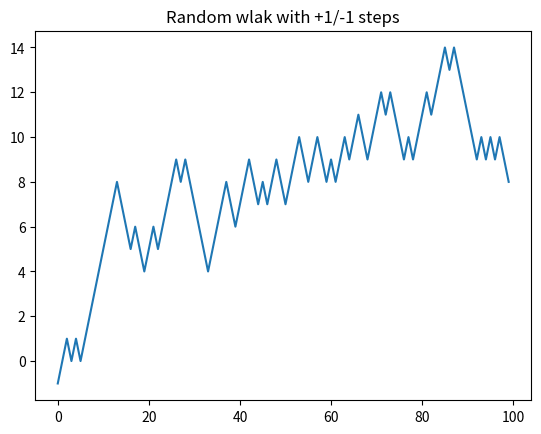

This chart was generated by the following Python code:
# [redacted]
#계단 오르내리기 예제 - NumPy

import numpy as np

def pprint(arr, s):
    print("shape: {}, dimension: {}, dtype: {}". format(arr.shape, arr.ndim, arr.dtype))
    print(s)
    print(arr)

nsteps = 100

#각 계단 위치의 난수 배열, 0<= n <2
draws = np.random.randint(0,2,size=nsteps)
pprint(draws,"draws =>")

#각 계단오르기/내리기 배열
steps = np.where(draws>0,1,-1)
pprint(steps, "steps = >")

#계단의 위치 값(누적 합)배열
walk = steps.cumsum()
pprint(walk,"walk =>")

import matplotlib.pyplot as plt

x = range(nsteps)
plt.title("Random wlak with +1/-1 steps")
plt.plot(x,walk)
plt.show()